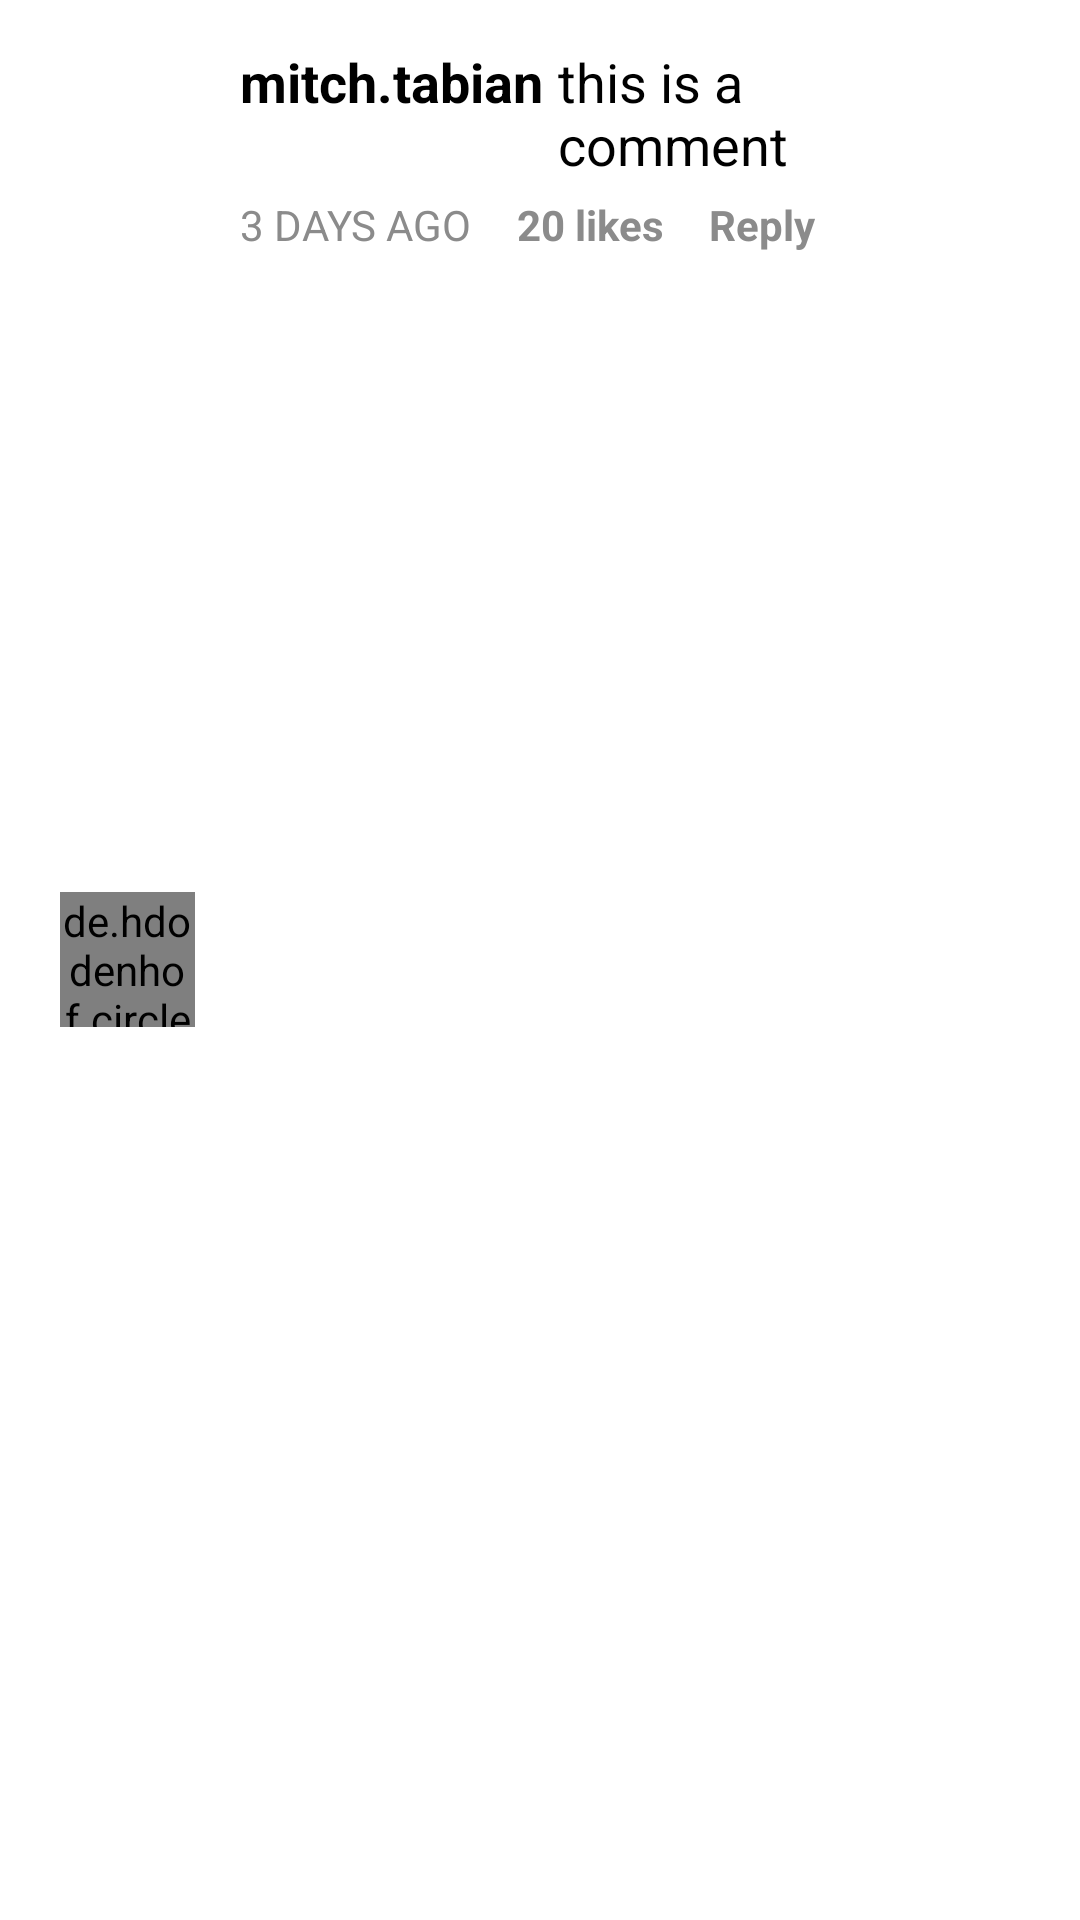

Produce the Android XML layout that renders to this screen, including the resource entries it uses.
<!-- AndroidManifest.xml: application theme AppTheme -->
<!-- res/layout/layout_comment.xml -->
<?xml version="1.0" encoding="utf-8"?>
<RelativeLayout xmlns:android="http://schemas.android.com/apk/res/android"
    xmlns:app="http://schemas.android.com/apk/res-auto"
    android:layout_width="match_parent"
    android:layout_height="wrap_content"
    android:background="@color/white">

    <de.hdodenhof.circleimageview.CircleImageView
        android:id="@+id/comment_profile_image"
        android:layout_width="45dp"
        android:layout_height="45dp"
        android:layout_marginLeft="20dp"
        android:layout_marginTop="15dp"
        android:src="@drawable/ic_android"
        app:civ_border_color="@color/black"
        app:civ_border_width="0.5dp"
        android:layout_centerVertical="true"/>

    <RelativeLayout
        android:id="@+id/relLayout1"
        android:layout_width="match_parent"
        android:layout_height="wrap_content"
        android:layout_marginTop="15dp"
        android:layout_marginBottom="15dp"
        android:layout_toRightOf="@+id/comment_profile_image">

        <RelativeLayout
            android:layout_width="wrap_content"
            android:layout_height="wrap_content"
            android:layout_marginRight="60dp">

            <TextView
                android:id="@+id/comment_username"
                android:layout_width="wrap_content"
                android:layout_height="wrap_content"
                android:layout_marginLeft="15dp"
                android:text="mitch.tabian"
                android:textColor="@color/black"
                android:textSize="18sp"
                android:textStyle="bold" />

            <TextView
                android:id="@+id/comment"
                android:layout_width="wrap_content"
                android:layout_height="wrap_content"
                android:layout_marginLeft="5dp"
                android:layout_toRightOf="@id/comment_username"
                android:text="this is a comment"
                android:textColor="@color/black"
                android:textSize="18sp" />

            <TextView
                android:id="@+id/comment_time_posted"
                android:layout_width="wrap_content"
                android:layout_height="wrap_content"
                android:layout_below="@+id/comment"
                android:layout_marginLeft="15dp"
                android:layout_marginTop="5dp"
                android:text="3 DAYS AGO"
                android:textColor="@color/grey"
                android:textSize="14sp" />

            <TextView
                android:id="@+id/comment_likes"
                android:layout_width="wrap_content"
                android:layout_height="wrap_content"
                android:layout_below="@+id/comment"
                android:layout_marginLeft="15dp"
                android:layout_marginTop="5dp"
                android:layout_toRightOf="@id/comment_time_posted"
                android:text="20 likes"
                android:textColor="@color/grey"
                android:textSize="14sp"
                android:textStyle="bold" />

            <TextView
                android:id="@+id/comment_reply"
                android:layout_width="wrap_content"
                android:layout_height="wrap_content"
                android:layout_below="@+id/comment"
                android:layout_marginLeft="15dp"
                android:layout_marginTop="5dp"
                android:layout_toRightOf="@id/comment_likes"
                android:text="Reply"
                android:textColor="@color/grey"
                android:textSize="14sp"
                android:textStyle="bold" />

        </RelativeLayout>

        <ImageView
            android:id="@+id/iv_comment_like"
            android:layout_width="20dp"
            android:layout_height="20dp"
            android:layout_alignParentRight="true"
            android:layout_centerVertical="true"
            android:layout_marginRight="20dp"
            android:scaleType="center"
            android:src="@drawable/ic_heart_white" />

    </RelativeLayout>

</RelativeLayout>
<!-- resources referenced by this layout -->
<resources>
  <color name="black">#000000</color>
  <color name="grey">#8b8b8b</color>
  <color name="white">#ffffff</color>
  <!-- drawable ic_heart_white (drawable) -->
  <?xml version="1.0" encoding="utf-8"?>
  <layer-list xmlns:android="http://schemas.android.com/apk/res/android">
      <item>
          <shape xmlns:android="http://schemas.android.com/apk/res/android"
              android:shape="rectangle">
              <solid android:color="#fff"/>
              <size android:height="48dp"
                  android:width="48dp"/>
          </shape>
      </item>
      <item android:drawable="@drawable/vector_heart_white"/>
  
  </layer-list>
  <style name="AppTheme" parent="Theme.AppCompat.Light.NoActionBar">
          
          <item name="colorPrimary">@color/colorPrimary</item>
          <item name="colorPrimaryDark">@color/colorPrimaryDark</item>
          <item name="colorAccent">@color/colorAccent</item>
  
          <item name="coordinatorLayoutStyle">@style/Widget.Support.CoordinatorLayout</item>
      </style>
  <!-- drawable vector_heart_white (drawable) -->
  <?xml version="1.0" encoding="utf-8"?>
  <vector xmlns:android="http://schemas.android.com/apk/res/android"
      android:width="80dp"
      android:height="80dp"
      android:fillColor="#fff"
      android:viewportHeight="24.0"
      android:viewportWidth="24.0">
  
      <path
          android:strokeWidth="0.5"
          android:strokeColor="@color/black"
          android:fillColor="#fff"
          android:pathData="M12,21.35l-1.45,-1.32C5.4,15.36 2,12.28 2,8.5 2,5.42 4.42,3 7.5,3c1.74,0 3.41,0.81 4.5,2.09C13.09,3.81 14.76,3 16.5,3 19.58,3 22,5.42 22,8.5c0,3.78 -3.4,6.86 -8.55,11.54L12,21.35z" />
  </vector>
  <color name="colorPrimary">#3F51B5</color>
  <color name="colorPrimaryDark">#303F9F</color>
  <color name="colorAccent">#FF4081</color>
</resources>
